The GitHub repository laexl/love-xyellow-lemon- contains a labelled image folder "DE_6205_2HP" with 10 categories: normal, ball14, ball21, ball7, inner14, inner21, inner7, outer14, outer21, outer7. Examples follow, each with its label.

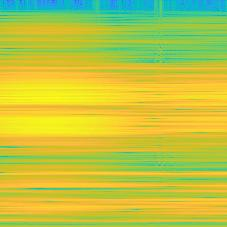
Label: inner14

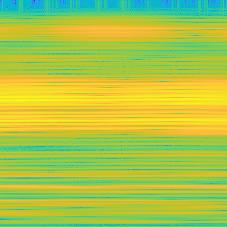
Label: outer7

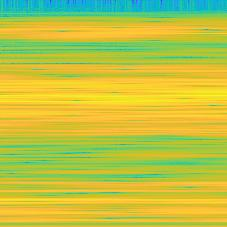
Label: outer14

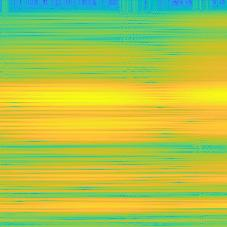
Label: outer21

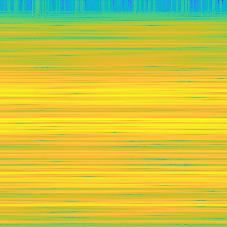
Label: inner7

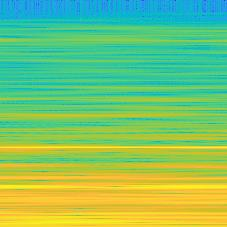
Label: normal
